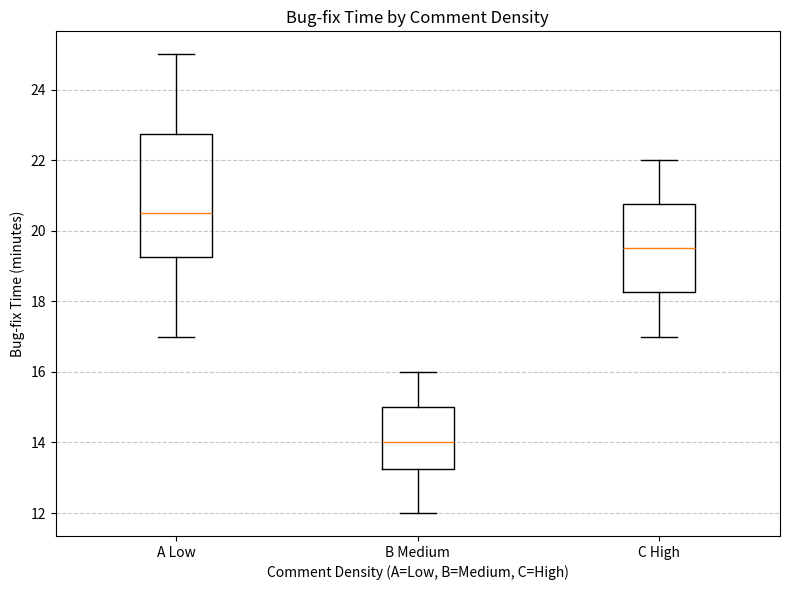

Source code (Python):
import matplotlib.pyplot as plt

# Data for A (Low), B (Medium), C (High)
data = {
    "A Low": [18, 22, 20, 24, 19, 21, 23, 17, 25, 20],
    "B Medium": [14, 15, 13, 16, 15, 14, 12, 16, 13, 14],
    "C High": [19, 18, 17, 21, 20, 22, 19, 18, 20, 21]
}

# Create box-plot
plt.figure(figsize=(8, 6))
plt.boxplot(list(data.values()), labels=list(data.keys()))
plt.title("Bug-fix Time by Comment Density")
plt.xlabel("Comment Density (A=Low, B=Medium, C=High)")
plt.ylabel("Bug-fix Time (minutes)")
plt.grid(axis='y', linestyle='--', alpha=0.7)

plt.tight_layout()
plt.savefig("boxplot_comment_density.png", dpi=300)
plt.show()
